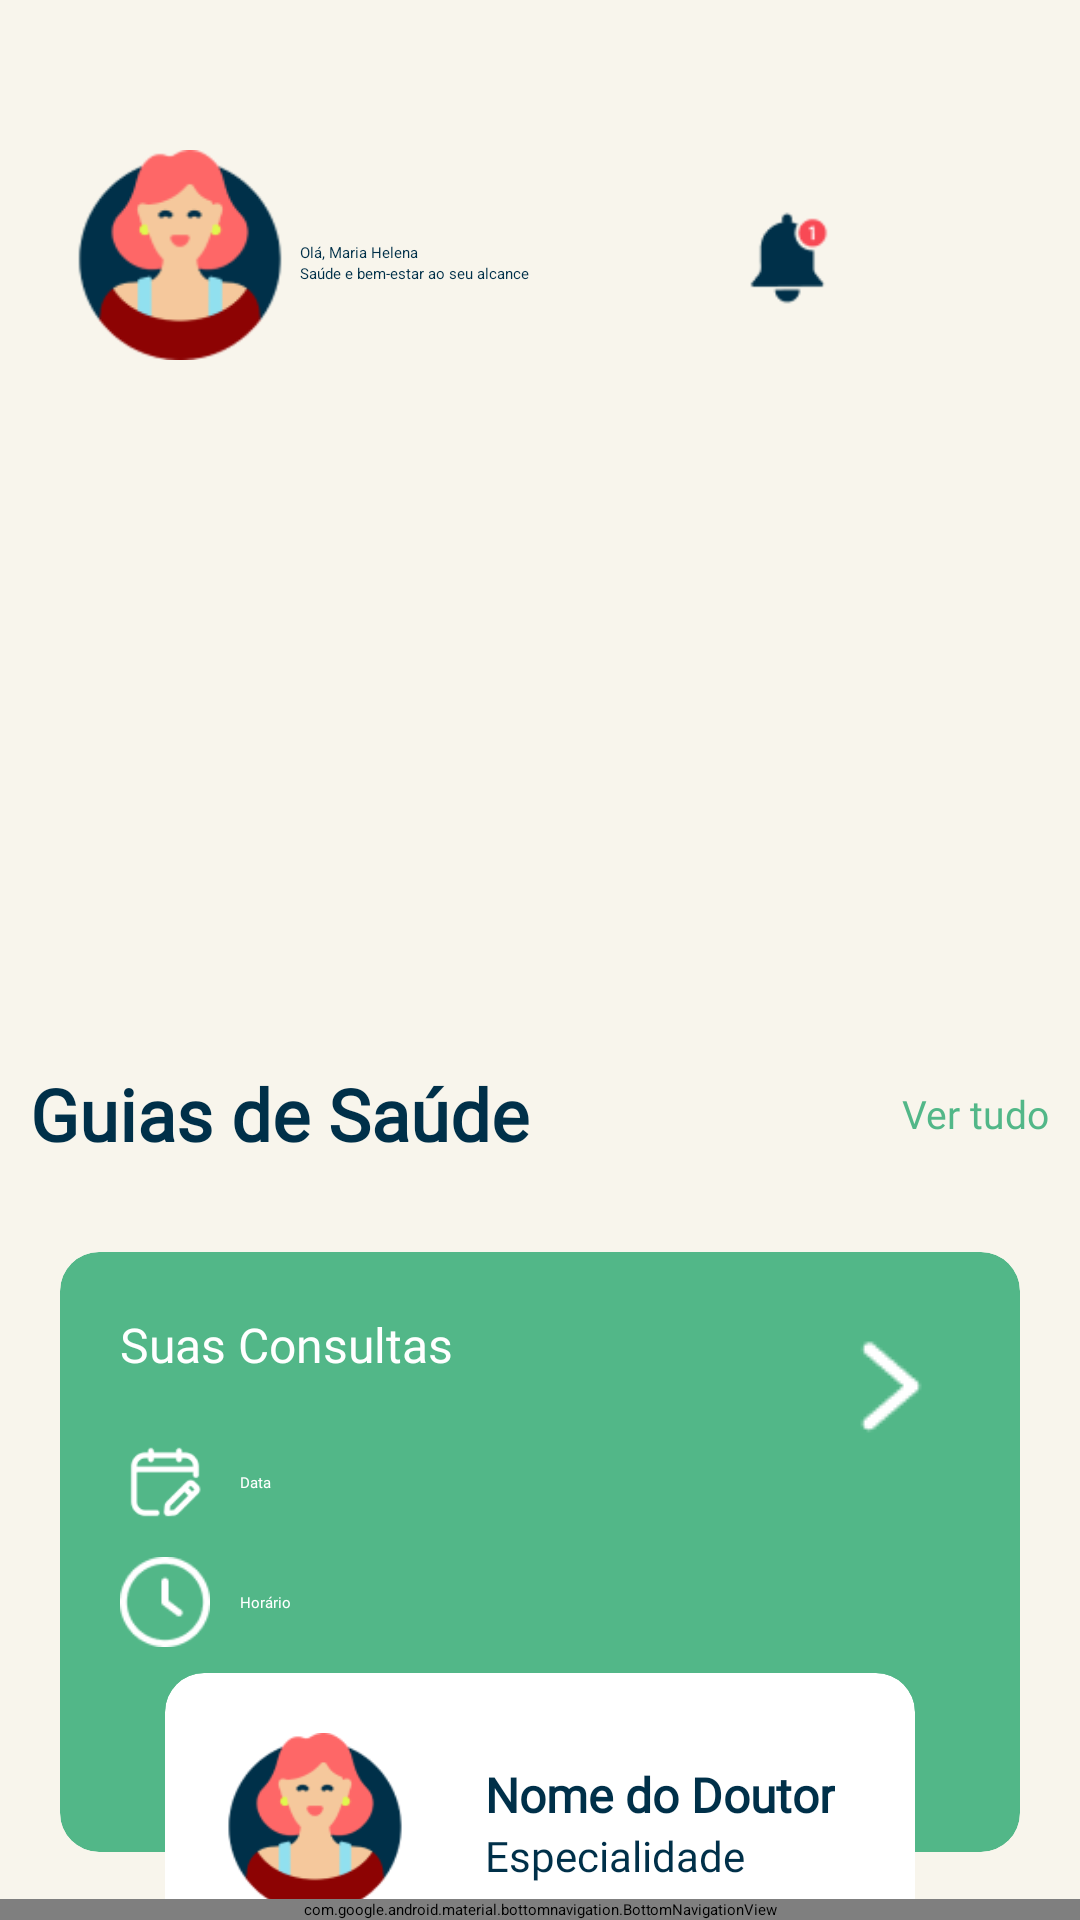

Here is an Android app screen rendered from its layout file. Give the layout XML and the strings, colors and styles it references.
<!-- AndroidManifest.xml: application theme Theme.SaudeConnect -->
<!-- res/layout/fragment_home.xml -->
<?xml version="1.0" encoding="utf-8"?>
<RelativeLayout xmlns:android="http://schemas.android.com/apk/res/android"
    xmlns:app="http://schemas.android.com/apk/res-auto"
    xmlns:tools="http://schemas.android.com/tools"
    android:id="@+id/background_view"
    android:layout_width="match_parent"
    android:layout_height="match_parent"
    android:background="@color/color_light"
    tools:context=".screens.HomeFragment">

    <ScrollView
        android:layout_width="match_parent"
        android:layout_height="match_parent"
        android:layout_above="@id/bottomNavigation">


        <LinearLayout
            android:layout_width="match_parent"
            android:layout_height="wrap_content"
            android:orientation="vertical">

            <GridLayout
                android:layout_width="match_parent"
                android:layout_height="70dp"
                android:layout_marginTop="50dp">

                <ImageView
                    android:id="@+id/imgAvatar"
                    android:layout_width="70dp"
                    android:layout_height="match_parent"
                    android:layout_marginStart="25dp"
                    android:scaleType="centerCrop"
                    android:background="@drawable/circle_image"
                    android:src="@drawable/avatar" />

                <LinearLayout
                    android:layout_width="wrap_content"
                    android:layout_height="wrap_content"
                    android:layout_marginStart="5dp"
                    android:layout_gravity="center"
                    android:layout_marginTop="5dp"
                    android:orientation="vertical">

                    <TextView
                        android:id="@+id/nameUserHome"
                        android:layout_width="wrap_content"
                        android:layout_height="wrap_content"
                        android:text="Olá, Maria Helena"
                        android:textColor="#003049" />

                    <TextView
                        android:layout_width="wrap_content"
                        android:layout_height="wrap_content"
                        android:text="Saúde e bem-estar ao seu alcance"
                        android:textColor="#003049" />

                </LinearLayout>

                <ImageView
                    android:id="@+id/notification_icon"
                    android:layout_width="80dp"
                    android:layout_height="80dp"
                    android:layout_gravity="center"
                    android:layout_marginTop="-25dp"
                    android:layout_marginEnd="10dp"
                    android:src="@drawable/icon_notification" />

            </GridLayout>

            <androidx.recyclerview.widget.RecyclerView
                android:id="@+id/rvlCarrossel"
                android:layout_width="match_parent"
                android:layout_height="200dp"
                android:layout_marginTop="5dp"
                android:overScrollMode="never" />

            <androidx.constraintlayout.widget.ConstraintLayout
                android:layout_width="match_parent"
                android:layout_height="wrap_content"
                android:layout_marginTop="20dp">

                <TextView
                    android:layout_width="wrap_content"
                    android:layout_height="wrap_content"
                    android:layout_margin="10dp"
                    android:fontFamily="@font/open_sans"
                    android:text="Guias de Saúde"
                    android:textColor="#003049"
                    android:textSize="24sp"
                    android:textStyle="bold"
                    app:layout_constraintBottom_toBottomOf="parent"
                    app:layout_constraintStart_toStartOf="parent"
                    app:layout_constraintTop_toTopOf="parent" />

                <TextView
                    android:layout_width="wrap_content"
                    android:layout_height="wrap_content"
                    android:layout_margin="10dp"
                    android:fontFamily="@font/open_sans"
                    android:text="Ver tudo"
                    android:textColor="@color/color_base"
                    android:textSize="13sp"
                    app:layout_constraintBottom_toBottomOf="parent"
                    app:layout_constraintEnd_toEndOf="parent"
                    app:layout_constraintTop_toTopOf="parent" />

            </androidx.constraintlayout.widget.ConstraintLayout>

            <androidx.recyclerview.widget.RecyclerView
                android:id="@+id/rvlCarrosselBot"
                android:layout_width="match_parent"
                android:layout_height="wrap_content"
                android:overScrollMode="never" />


            <androidx.cardview.widget.CardView
                android:layout_width="match_parent"
                android:layout_height="200dp"
                android:layout_margin="20dp"
                android:backgroundTint="@color/color_base"
                app:cardCornerRadius="13dp">


                <androidx.constraintlayout.widget.ConstraintLayout
                    android:layout_width="match_parent"
                    android:layout_height="match_parent">

                    <TextView
                        android:id="@+id/textView5"
                        android:layout_width="wrap_content"
                        android:layout_height="wrap_content"
                        android:layout_margin="20dp"
                        android:fontFamily="@font/open_sans"
                        android:text="Suas Consultas"
                        android:textColor="@color/white"
                        android:textSize="16sp"
                        app:layout_constraintStart_toStartOf="parent"
                        app:layout_constraintTop_toTopOf="parent" />

                    <ImageView
                        android:layout_width="wrap_content"
                        android:layout_height="wrap_content"
                        android:layout_margin="20dp"
                        android:src="@drawable/go_icon"
                        app:layout_constraintEnd_toEndOf="parent"
                        app:layout_constraintTop_toTopOf="parent" />

                    <ImageView
                        android:id="@+id/imgScheduleEdit"
                        android:layout_width="30dp"
                        android:layout_height="30dp"
                        android:layout_margin="20dp"
                        android:src="@drawable/schedule_edit"
                        app:layout_constraintStart_toStartOf="parent"
                        app:layout_constraintTop_toBottomOf="@+id/textView5" />

                    <TextView
                        android:layout_width="wrap_content"
                        android:layout_height="wrap_content"
                        android:layout_marginStart="10dp"
                        android:fontFamily="@font/font_poppins"
                        android:text="Data"
                        android:textColor="@color/white"
                        app:layout_constraintBottom_toBottomOf="@+id/imgScheduleEdit"
                        app:layout_constraintStart_toEndOf="@+id/imgScheduleEdit"
                        app:layout_constraintTop_toTopOf="@+id/imgScheduleEdit" />


                    <ImageView
                        android:id="@+id/imgClock"
                        android:layout_width="30dp"
                        android:layout_height="30dp"
                        android:layout_marginTop="10dp"
                        android:src="@drawable/clock_icon"
                        app:layout_constraintEnd_toEndOf="@+id/imgScheduleEdit"
                        app:layout_constraintStart_toStartOf="@+id/imgScheduleEdit"
                        app:layout_constraintTop_toBottomOf="@+id/imgScheduleEdit" />

                    <TextView
                        android:layout_width="wrap_content"
                        android:layout_height="wrap_content"
                        android:layout_marginStart="10dp"
                        android:fontFamily="@font/font_poppins"
                        android:text="Horário"
                        android:textColor="@color/white"
                        app:layout_constraintBottom_toBottomOf="@+id/imgClock"
                        app:layout_constraintStart_toEndOf="@+id/imgClock"
                        app:layout_constraintTop_toTopOf="@+id/imgClock" />
                </androidx.constraintlayout.widget.ConstraintLayout>
            </androidx.cardview.widget.CardView>

            <androidx.cardview.widget.CardView
                android:layout_width="250dp"
                android:layout_height="100dp"
                android:layout_gravity="center"
                android:layout_marginTop="-80dp"
                android:layout_marginBottom="20dp"
                android:backgroundTint="@color/white"
                app:cardCornerRadius="13dp">

                <androidx.constraintlayout.widget.ConstraintLayout
                    android:layout_width="match_parent"
                    android:layout_height="match_parent">

                    <ImageView
                        android:id="@+id/imageView13"
                        android:layout_width="60dp"
                        android:layout_height="60dp"
                        android:layout_margin="20dp"
                        android:src="@drawable/avatar"
                        app:layout_constraintBottom_toBottomOf="parent"
                        app:layout_constraintStart_toStartOf="parent"
                        app:layout_constraintTop_toTopOf="parent" />

                    <LinearLayout
                        android:layout_width="wrap_content"
                        android:layout_height="wrap_content"
                        android:orientation="vertical"
                        app:layout_constraintBottom_toBottomOf="parent"
                        app:layout_constraintEnd_toEndOf="parent"
                        app:layout_constraintStart_toEndOf="@+id/imageView13"
                        app:layout_constraintTop_toTopOf="parent">

                        <TextView
                            android:layout_width="wrap_content"
                            android:layout_height="wrap_content"
                            android:fontFamily="@font/open_sans"
                            android:text="Nome do Doutor"
                            android:textColor="#003049"
                            android:textSize="16sp"
                            android:textStyle="bold" />

                        <TextView
                            android:layout_width="wrap_content"
                            android:layout_height="wrap_content"
                            android:fontFamily="@font/open_sans"
                            android:text="Especialidade"
                            android:textColor="#003049"
                            android:textSize="14sp" />

                    </LinearLayout>

                </androidx.constraintlayout.widget.ConstraintLayout>

            </androidx.cardview.widget.CardView>

        </LinearLayout>


    </ScrollView>

    <com.google.android.material.bottomnavigation.BottomNavigationView
        android:id="@+id/bottomNavigation"
        android:layout_width="match_parent"
        android:layout_height="wrap_content"
        android:layout_alignParentBottom="true"
        android:background="@drawable/bottom_background"
        app:itemIconSize="40dp"
        app:itemIconTint="@drawable/item_selector"
        app:itemTextColor="#003049"
        app:menu="@menu/bottom_menu" />

</RelativeLayout>
<!-- resources referenced by this layout -->
<resources>
  <color name="color_base">#52B788</color>
  <color name="color_light">#F8F5EC</color>
  <color name="white">#FFFFFFFF</color>
  <!-- drawable avatar: png bitmap (drawable, 5278 bytes) -->
  <!-- drawable bottom_background (drawable) -->
  <?xml version="1.0" encoding="utf-8"?>
  <shape xmlns:android="http://schemas.android.com/apk/res/android"
      android:shape="rectangle">
  
      <solid android:color="#ECE8DE" />
  
      <corners
          android:topLeftRadius="20dp"
          android:topRightRadius="20dp"/>
  
  </shape>
  <!-- drawable clock_icon: png bitmap (drawable, 1403 bytes) -->
  <!-- drawable go_icon: png bitmap (drawable, 566 bytes) -->
  <!-- drawable icon_notification: png bitmap (drawable, 1218 bytes) -->
  <!-- drawable item_selector (drawable) -->
  <?xml version="1.0" encoding="utf-8"?>
  <selector xmlns:android="http://schemas.android.com/apk/res/android">
  
      <item
          android:state_selected="true"
          android:color = "@color/red"/>
  
      <item
          android:state_selected="false"
          android:color = "#1E1E1E"/>
  
  </selector>
  <!-- drawable schedule_edit: png bitmap (drawable, 1294 bytes) -->
  <style name="Theme.SaudeConnect" parent="Base.Theme.SaudeConnect" />
  <color name="red">#F84955</color>
  <style name="Base.Theme.SaudeConnect" parent="Theme.Material3.Light.NoActionBar">
          
          <item name="colorPrimary">@color/color_base</item>
          <item name="colorSecondary">@color/red</item>
          <item name="colorAccent">@color/color_light</item>
  
          <item name="colorSecondaryContainer">@android:color/transparent</item>
          
  
      </style>
</resources>
